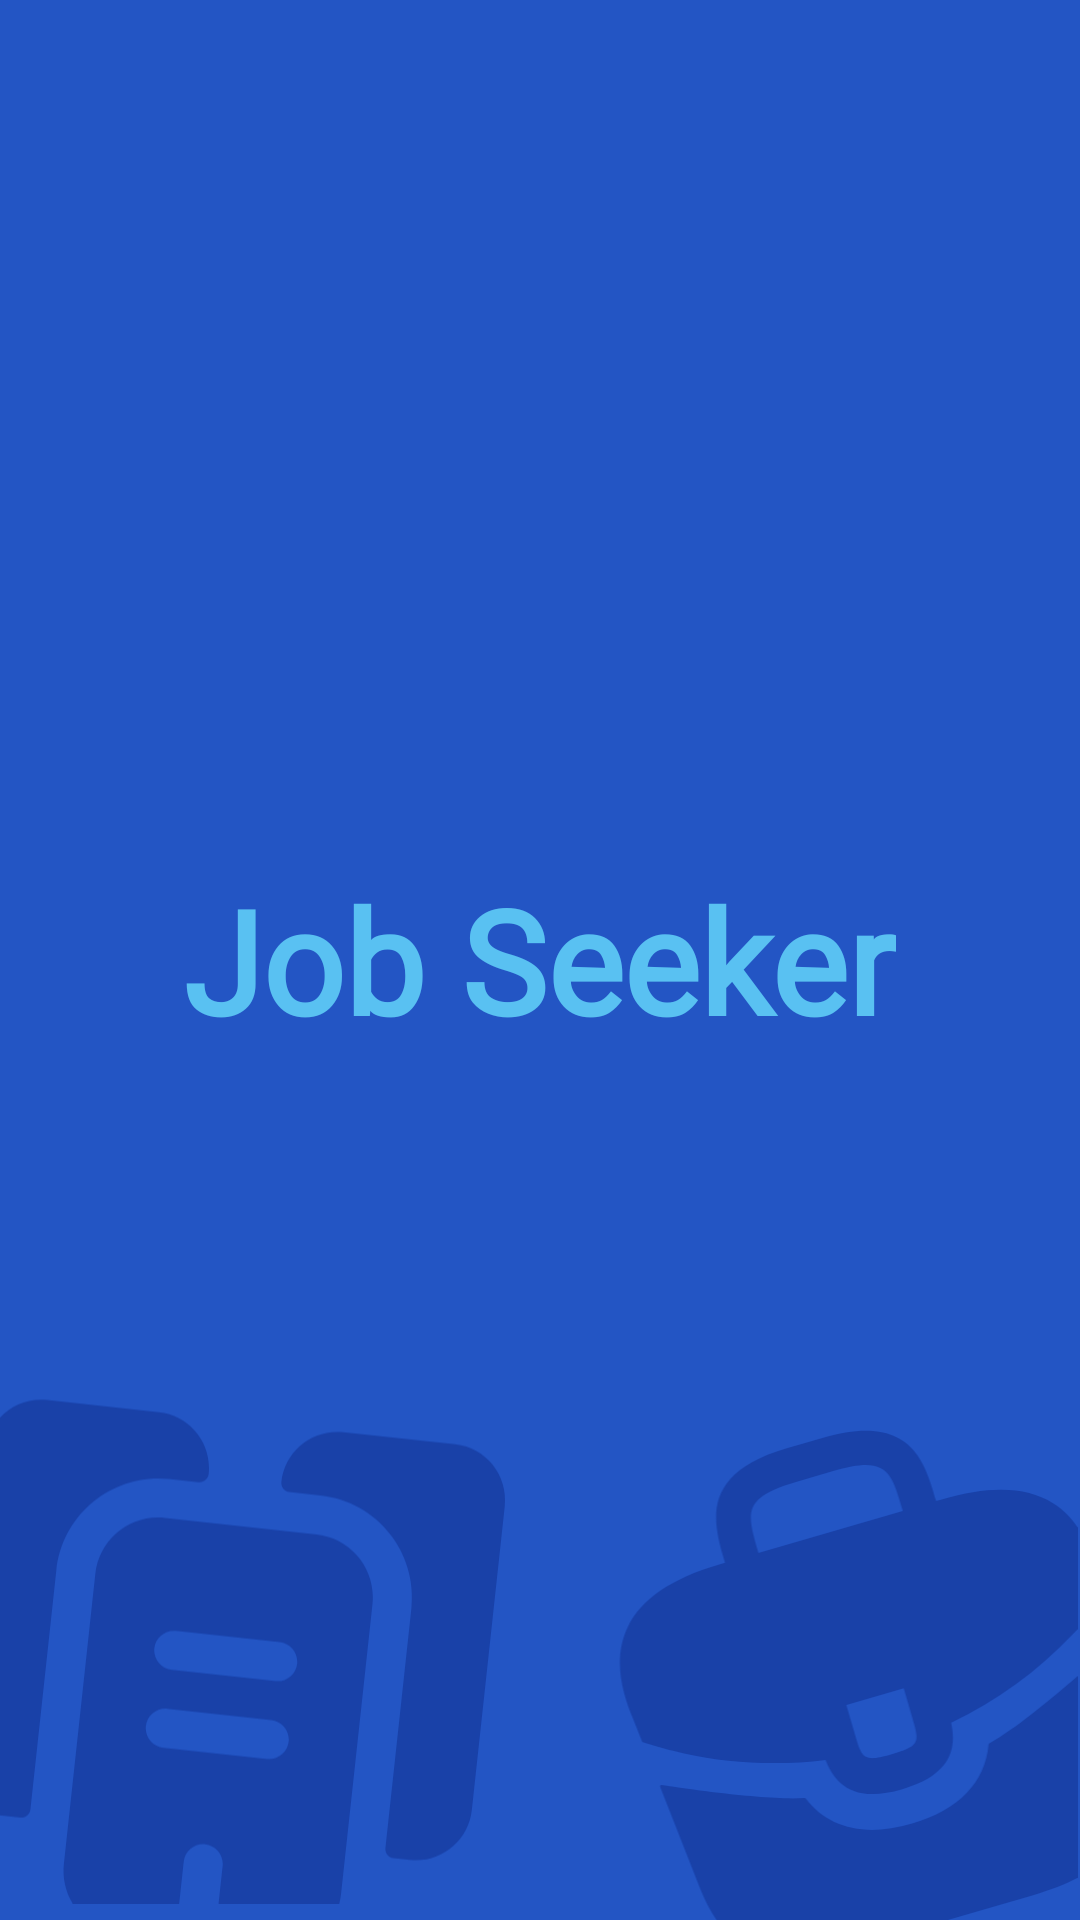

The Android layout XML behind this screen, and the referenced resources:
<!-- AndroidManifest.xml: application theme Theme.CompanyApp -->
<!-- res/layout/activity_main.xml -->
<?xml version="1.0" encoding="utf-8"?>
<RelativeLayout xmlns:android="http://schemas.android.com/apk/res/android"
    xmlns:app="http://schemas.android.com/apk/res-auto"
    xmlns:tools="http://schemas.android.com/tools"
    android:layout_width="match_parent"
    android:layout_height="match_parent"
    android:background="#2355C4"
    tools:context=".MainActivity">

    <TextView
        android:layout_width="wrap_content"
        android:layout_height="wrap_content"
        android:layout_centerInParent="true"
        android:text="@string/job_seeker"
        android:textColor="#59C1F2"
        android:fontFamily="@font/manrope"
        android:textFontWeight="800"
        android:textSize="48sp"
        android:textStyle="bold"
        tools:targetApi="p" />


    <ImageView
        android:layout_width="190dp"
        android:layout_height="200dp"
        android:src="@drawable/screen1"
        android:layout_alignParentBottom="true"
        android:layout_alignParentStart="true"
        />

    <ImageView
        android:layout_width="190dp"
        android:layout_height="200dp"
        android:src="@drawable/screen2"
        android:layout_alignParentBottom="true"
        android:layout_alignParentEnd="true"
        />


</RelativeLayout>
<!-- resources referenced by this layout -->
<resources>
  <!-- drawable screen1 (drawable) -->
  <vector xmlns:android="http://schemas.android.com/apk/res/android"
      android:width="200dp"
      android:height="199dp"
      android:viewportWidth="200"
      android:viewportHeight="199">
    <path
        android:pathData="M73.21,48.29C73.03,50.03 71.41,51.33 69.68,51.14L59.38,50.02C39.7,47.89 21.92,62.19 19.78,81.87L10.66,165.99C10.48,167.72 8.86,169.02 7.13,168.83L0.75,168.14C-10.1,166.96 -17.9,157.27 -16.72,146.42L-5.16,39.8C-3.98,28.95 5.71,21.15 16.56,22.33L55.74,26.58C66.59,27.75 74.39,37.45 73.21,48.29Z"
        android:fillColor="#1941A8"/>
    <path
        android:pathData="M177.1,59.56L165.54,166.18C164.37,177.03 154.67,184.83 143.83,183.65L138.09,183.03C136.35,182.84 135.05,181.23 135.24,179.49L144.36,95.38C146.5,75.69 132.2,57.92 112.51,55.78L101.57,54.6C99.84,54.41 98.54,52.79 98.73,51.06C99.91,40.22 109.6,32.42 120.45,33.59L159.64,37.84C170.48,39.02 178.28,48.71 177.1,59.56Z"
        android:fillColor="#1941A8"/>
    <path
        android:pathData="M111.03,69.45L57.9,63.69C45.69,62.37 34.78,71.14 33.45,83.35L22.43,185.06C21.1,197.27 29.88,208.18 42.09,209.5L56.94,211.11C59.5,211.39 61.72,209.6 61.99,207.05L64.46,184.27C64.87,180.53 68.3,177.77 72.04,178.17C75.78,178.58 78.54,182.01 78.13,185.75L75.66,208.53C75.39,211.09 77.18,213.31 79.73,213.58L95.31,215.27C107.43,216.59 118.34,207.81 119.65,195.69L130.69,93.9C132.02,81.68 123.24,70.78 111.03,69.45ZM93.73,148.25L57.27,144.3C53.54,143.9 50.77,140.46 51.18,136.73C51.58,132.99 55.02,130.23 58.75,130.63L95.21,134.58C98.94,134.99 101.71,138.42 101.3,142.16C100.9,145.9 97.46,148.66 93.73,148.25ZM96.69,120.91L60.24,116.96C56.5,116.56 53.74,113.12 54.14,109.39C54.55,105.65 57.98,102.89 61.72,103.29L98.17,107.24C101.91,107.65 104.67,111.08 104.27,114.82C103.86,118.56 100.43,121.32 96.69,120.91Z"
        android:fillColor="#1941A8"/>
  </vector>
  <string name="job_seeker">Job Seeker</string>
  <style name="Theme.CompanyApp" parent="Theme.Material3.DayNight.NoActionBar">
          
          <item name="colorPrimary">#2355C4</item>
          <item name="colorPrimaryVariant">#2355C4</item>
          <item name="colorOnPrimary">@color/white</item>
          
          <item name="colorSecondary">#2355C4</item>
          <item name="colorSecondaryVariant">#2355C4</item>
          <item name="colorOnSecondary">@color/black</item>
          
          <item name="android:statusBarColor">#2355C4</item>
          
      </style>
  <color name="white">#FFFFFFFF</color>
  <color name="black">#FF000000</color>
</resources>
